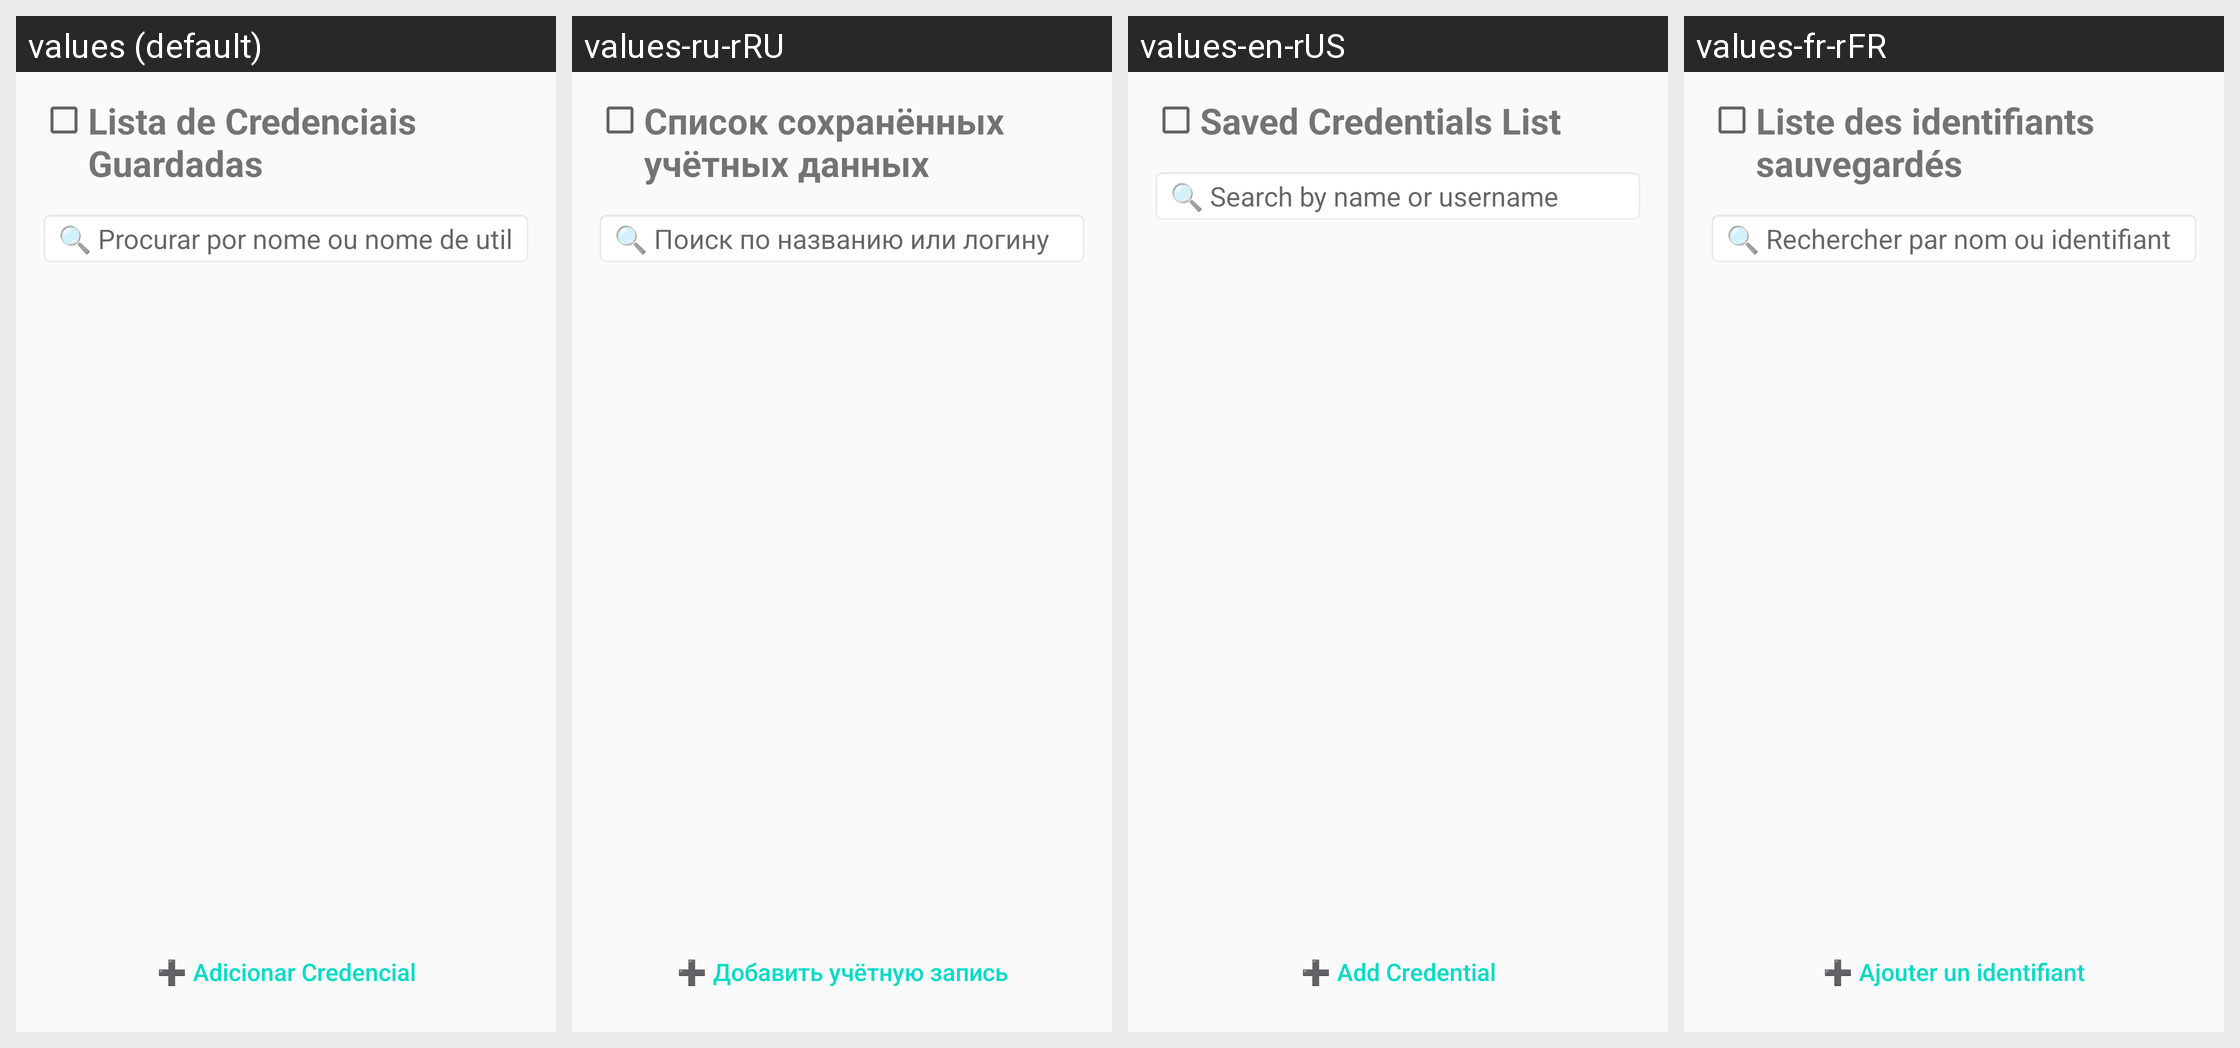

Translations of the strings shown on this Android screen, per locale in the grid:
Android screen res/layout/activity_lista_credenciais.xml rendered under 4 locales, left to right: values (default), values-ru-rRU, values-en-rUS, values-fr-rFR. Device: Nexus 5 (rendered at 1080×1920; each locale shown at half size, 540×960, under a caption strip naming it); theme Theme.CredentialsVault.
Other locales in the repository, not shown: values-es-rCO, values-pt-rPT.
Strings drawn on this screen, with the default value and each locale's value (text and hints the layout hard-codes appear in the picture but are not listed):

credenciais_lista_descricao
  values: Lista de Credenciais Guardadas
  values-ru-rRU: Список сохранённых учётных данных
  values-en-rUS: Saved Credentials List
  values-fr-rFR: Liste des identifiants sauvegardés

lista_cred_hint_pesquisa
  values: 🔍 Procurar por nome ou nome de utilizador
  values-ru-rRU: 🔍 Поиск по названию или логину
  values-en-rUS: 🔍 Search by name or username
  values-fr-rFR: 🔍 Rechercher par nom ou identifiant

lista_cred_btn_adicionar_credencial
  values: ➕ Adicionar Credencial
  values-ru-rRU: ➕ Добавить учётную запись
  values-en-rUS: ➕ Add Credential
  values-fr-rFR: ➕ Ajouter un identifiant
